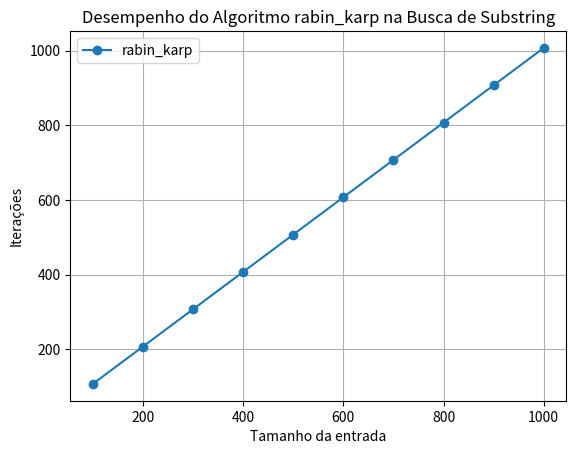

Python code for this plot: (Note: this script raises an exception after producing the figure.)
import matplotlib.pyplot as plt


class String:
    def __init__(self, valor):
        self.valor = valor
        self.tam = len(valor)


class StringSearchAlgorithms:
    def __init__(self):
        self.iteracoes = 0

    def rabin_karp(self, entrada, comparacao):
        d = 256
        q = 13
        m = comparacao.tam
        n = entrada.tam
        h = pow(d, m - 1) % q
        p = 0
        t = 0
        self.iteracoes = 0

        if m > n:
            return -1

        for i in range(m):
            p = (d * p + ord(comparacao.valor[i])) % q
            t = (d * t + ord(entrada.valor[i])) % q
            self.iteracoes += 1

        for s in range(n - m + 1):
            if p == t:
                match = True
                for i in range(m):
                    self.iteracoes += 1
                    if entrada.valor[s + i] != comparacao.valor[i]:
                        match = False
                        break
                if match:
                    return s
            if s < n - m:
                t = (t - h * ord(entrada.valor[s])) % q
                t = (t * d + ord(entrada.valor[s + m])) % q
                t = (t + q) % q
            self.iteracoes += 1

        return -1

    def knuth_morris_pratt(self, entrada, comparacao):
        self.iteracoes = 0
        M = comparacao.tam
        N = entrada.tam
        lps = [0] * M
        j = 0
        i = 1

        while i < M:
            self.iteracoes += 1
            if comparacao.valor[i] == comparacao.valor[j]:
                j += 1
                lps[i] = j
                i += 1
            elif j != 0:
                j = lps[j - 1]
            else:
                lps[i] = 0
                i += 1

        i = 0
        j = 0

        while i < N:
            self.iteracoes += 1
            if comparacao.valor[j] == entrada.valor[i]:
                i += 1
                j += 1

            if j == M:
                j = lps[j - 1]
                return i - j

            elif i < N and comparacao.valor[j] != entrada.valor[i]:
                if j != 0:
                    j = lps[j - 1]
                else:
                    i += 1

        return -1


class GraphGenerator:
    def __init__(self, algorithm, directory):
        self.algorithm = algorithm
        self.directory = directory

    def generate_graph(self, entrada, comparacao):
        sizes = list(range(100, 1001, 100))
        counts = []

        for size in sizes:
            entrada.valor = 'a' * size + 'test'
            entrada.tam = len(entrada.valor)

            algorithm_instance = StringSearchAlgorithms()
            algorithm_method = getattr(algorithm_instance, self.algorithm)

            algorithm_method(entrada, comparacao)
            counts.append(algorithm_instance.iteracoes)

        plt.plot(sizes, counts, marker='o', label=self.algorithm)
        plt.xlabel('Tamanho da entrada')
        plt.ylabel('Iterações')
        plt.title('Desempenho do Algoritmo {} na Busca de Substring'.format(self.algorithm))
        plt.grid(True)
        plt.legend()
        plt.savefig(self.directory)
        plt.show()


if __name__ == "__main__":
    entradaA = String('ABCDCBDCBDACBDABDCBADF')
    entradaB = String('A' * 500000 + 'B' * 500000)
    comparacao = String('ADF')

    algorithms = StringSearchAlgorithms()

    graph_generator_rabin_karp1 = GraphGenerator('rabin_karp', 'C:/Users/<user>/OneDrive - PUCRS - BR/Faculdade/V '
                                                               'Semestre/Projeto e Otimização de '
                                                               'Algoritmos/Atividades/T1/Rabin_Karp_ADF.jpg')
    graph_generator_rabin_karp1.generate_graph(entradaA, comparacao)

    graph_generator_rabin_karp2 = GraphGenerator('rabin_karp', 'C:/Users/<user>/OneDrive - PUCRS - BR/Faculdade/V '
                                                               'Semestre/Projeto e Otimização de '
                                                               'Algoritmos/Atividades/T1/Rabin_Karp_500000.jpg')
    graph_generator_rabin_karp2.generate_graph(entradaB, comparacao)

    graph_generator_kmp1 = GraphGenerator('knuth_morris_pratt', 'C:/Users/<user>/OneDrive - PUCRS - BR/Faculdade/V '
                                                                'Semestre/Projeto e Otimização de '
                                                                'Algoritmos/Atividades/T1/Knuth_ADF.jpg')
    graph_generator_kmp1.generate_graph(entradaA, comparacao)

    graph_generator_kmp2 = GraphGenerator('knuth_morris_pratt', 'C:/Users/<user>/OneDrive - PUCRS - BR/Faculdade/V '
                                                                'Semestre/Projeto e Otimização de '
                                                                'Algoritmos/Atividades/T1/Knuth_500000.jpg')
    graph_generator_kmp2.generate_graph(entradaB, comparacao)
